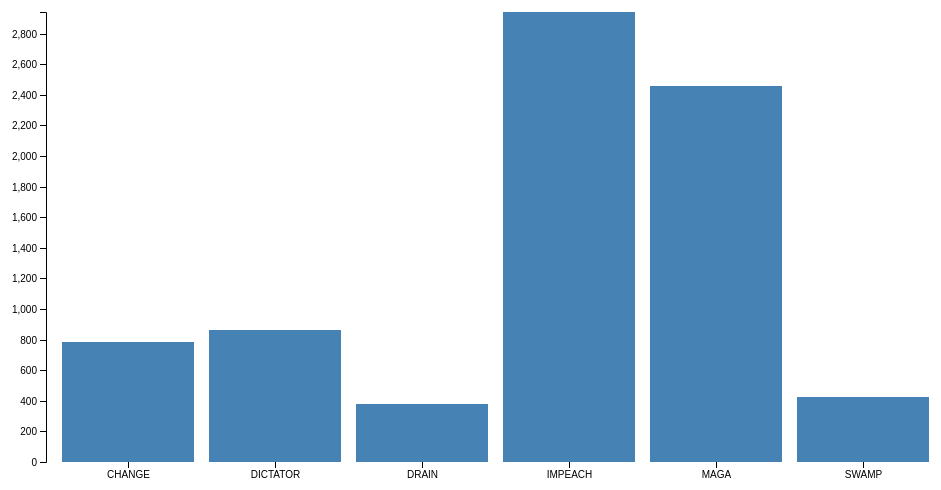
D3 v4 page, settled after 360 driven frames (6 s of simulated time); the page loaded 1 data file(s).


    var svg = d3.select("svg"),
        margin = {top: 20, right: 20, bottom: 30, left: 40},
        width = +svg.attr("width") - margin.left - margin.right,
        height = +svg.attr("height") - margin.top - margin.bottom;
    var x = d3.scaleBand().rangeRound([0, width]).padding(0.1),
        y = d3.scaleLinear().rangeRound([height, 0]);
    var g = svg.append("g")
        .attr("transform", "translate(" + margin.left + "," + margin.top + ")");
    d3.csv("Occurrences.csv", function(d) {
        d.value = +d.value;
        return d;
    }, function(error, data) {
        if (error) throw error;
        x.domain(data.map(function(d) { return d.id; }));
        y.domain([0, d3.max(data, function(d) { return d.value; })]);
        g.append("g")
            .attr("class", "axis axis--x")
            .attr("transform", "translate(0," + height + ")")
            .call(d3.axisBottom(x));
        g.append("g")
            .attr("class", "axis axis--y")
            .call(d3.axisLeft(y).ticks(10))
            .append("text")
            .attr("transform", "rotate(-90)")
            .attr("y", 6)
            .attr("dy", "0.71em")
            .attr("text-anchor", "end")
            .text("value");
        g.selectAll(".bar")
            .data(data)
            .enter().append("rect")
            .attr("class", "bar")
            .attr("x", function(d) { return x(d.id); })
            .attr("y", function(d) { return y(d.value); })
            .attr("width", x.bandwidth())
            .attr("height", function(d) { return height - y(d.value); });
    });


### data: Occurrences.csv
id, value
CHANGE, 784
DICTATOR, 863
DRAIN, 377
IMPEACH, 2941
MAGA, 2456
SWAMP, 428